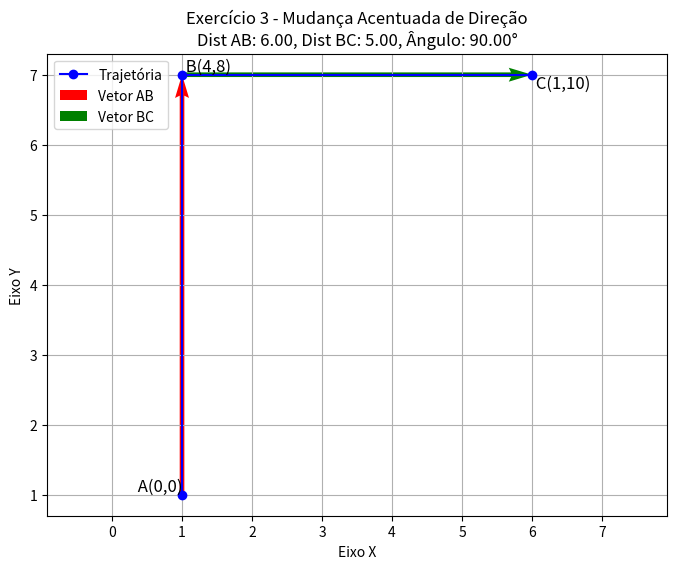

This figure's Python source:
# Exercício 4 – Trajeto em L
# • Pontos: A(1,1), B(1,7), C(6,7)
#   - Calcule AB e BC.
#   - Determine o ângulo entre os vetores.
#   - Interprete o movimento (curva de 90°).

import numpy as np
import matplotlib.pyplot as plt

# Definir pontos A, B e C do Exercício 3
A = np.array([1, 1])
B = np.array([1, 7])
C = np.array([6, 7])

# Calcular vetores de deslocamento
AB = B - A
BC = C - B

# Calcular distâncias (módulos)
dist_AB = np.linalg.norm(AB)
dist_BC = np.linalg.norm(BC)

# Calcular ângulo entre os vetores (com correção de precisão)
cos_theta = np.dot(AB, BC) / (dist_AB * dist_BC)
cos_theta = np.clip(cos_theta, -1.0, 1.0)
angle_rad = np.arccos(cos_theta)
angle_deg = np.degrees(angle_rad)

# Criar gráfico de deslocamento do Exercício 3
plt.figure(figsize=(8, 6))

# Trajetória
plt.plot([A[0], B[0], C[0]], [A[1], B[1], C[1]], 'bo-', label='Trajetória')

# Vetores com setas (Quiver)
plt.quiver(A[0], A[1], AB[0], AB[1], angles='xy', scale_units='xy', scale=1, color='r', label='Vetor AB')
plt.quiver(B[0], B[1], BC[0], BC[1], angles='xy', scale_units='xy', scale=1, color='g', label='Vetor BC')

# Anotar rótulos dos pontos
plt.text(A[0], A[1], ' A(0,0)', fontsize=12, ha='right', va='bottom')
plt.text(B[0], B[1], ' B(4,8)', fontsize=12, ha='left', va='bottom')
plt.text(C[0], C[1], ' C(1,10)', fontsize=12, ha='left', va='top')

# Configurações visuais do gráfico
plt.title(f"Exercício 3 - Mudança Acentuada de Direção\nDist AB: {dist_AB:.2f}, Dist BC: {dist_BC:.2f}, Ângulo: {angle_deg:.2f}°")
plt.xlabel('Eixo X')
plt.ylabel('Eixo Y')
plt.grid(True)
plt.axis('equal')
plt.legend()
plt.show()
